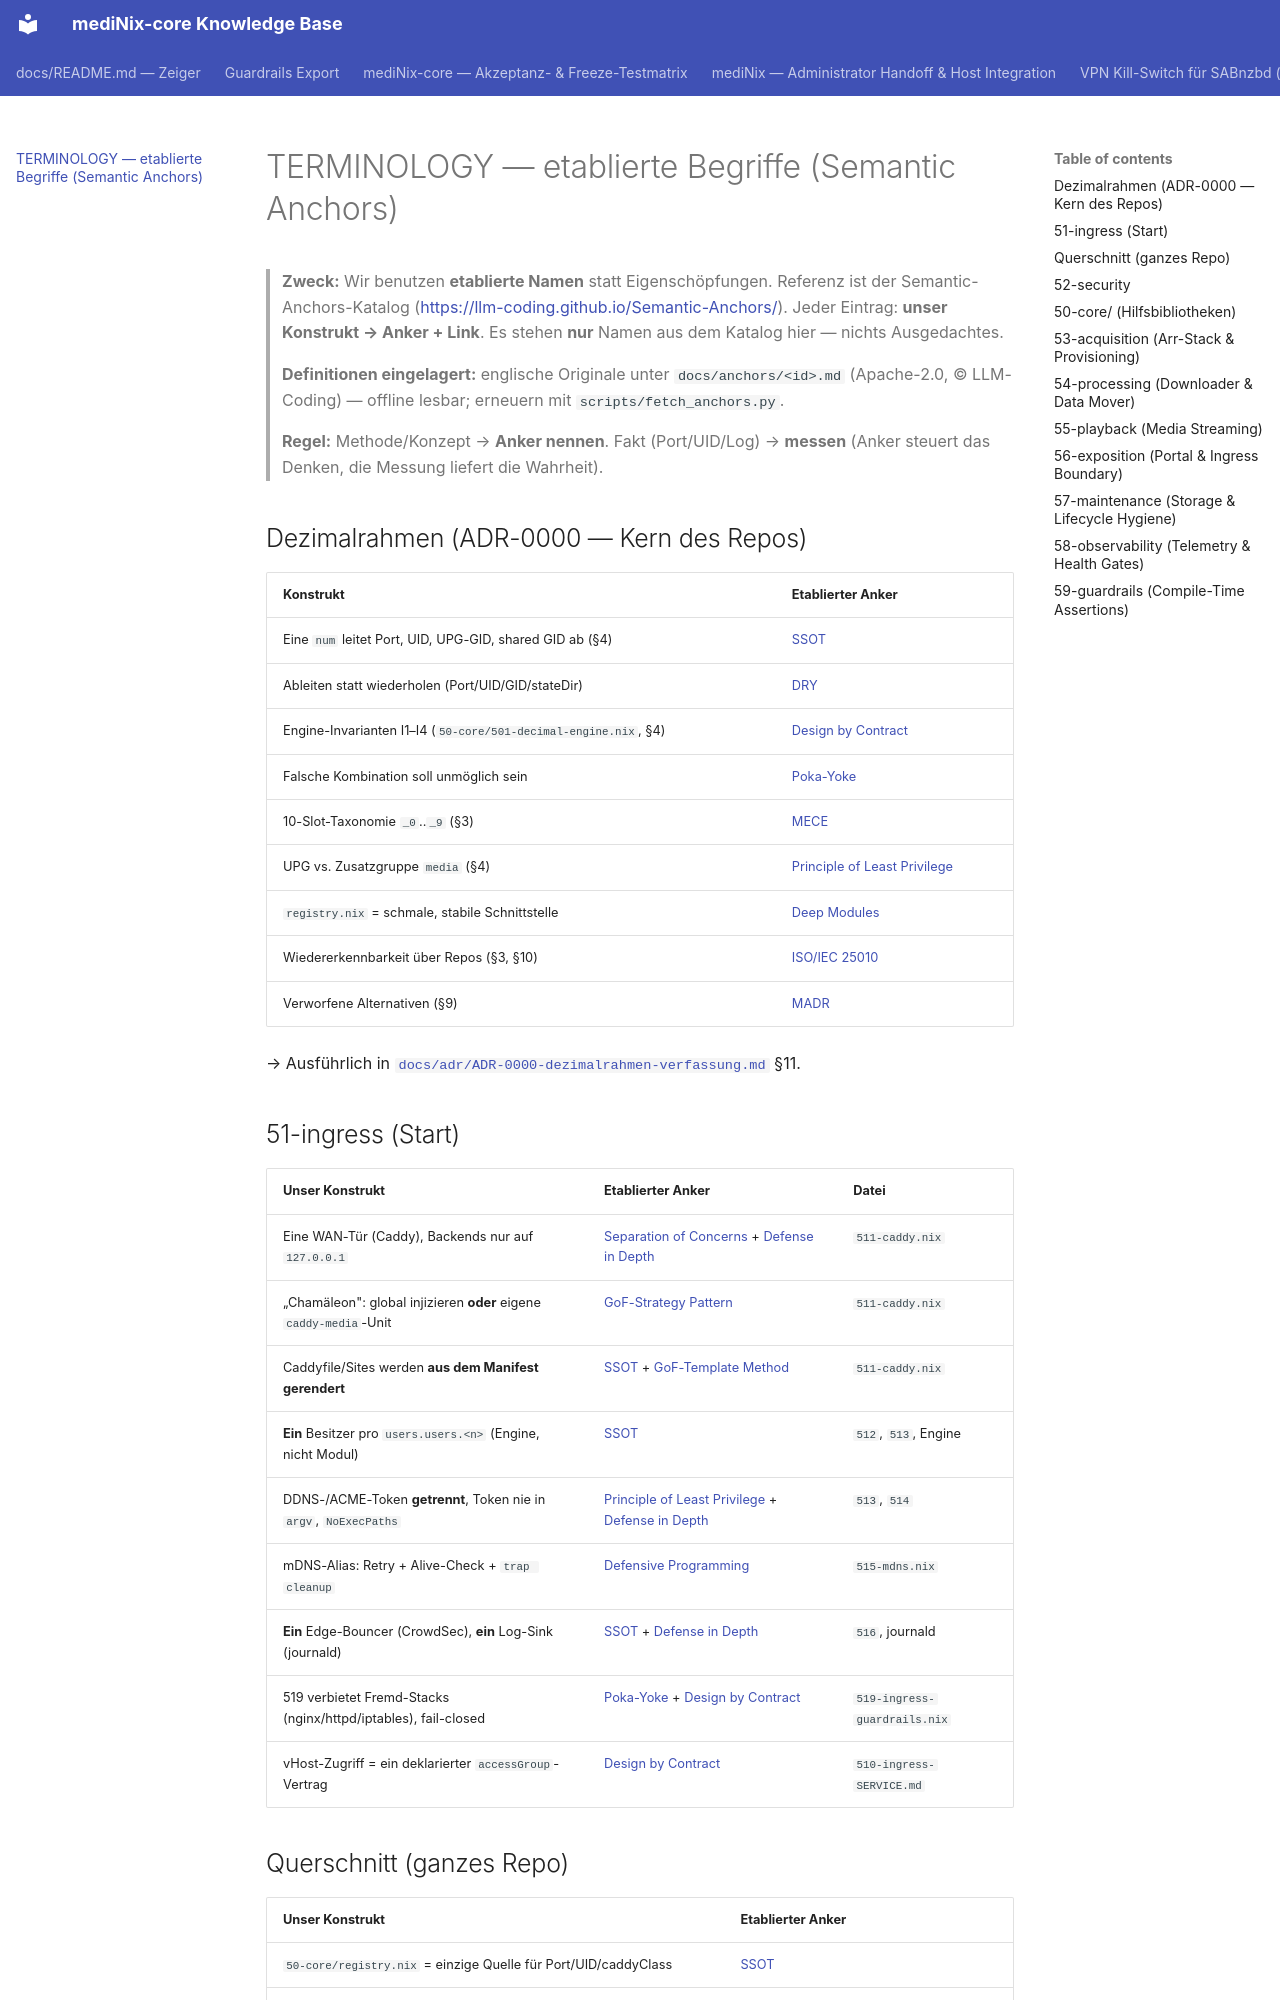

repository: grapefruit89/mediNix-core · page: TERMINOLOGY/index.html · generator: mkdocs

# TERMINOLOGY — etablierte Begriffe (Semantic Anchors)

> **Zweck:** Wir benutzen **etablierte Namen** statt Eigenschöpfungen. Referenz ist der
> Semantic-Anchors-Katalog (<https://llm-coding.github.io/Semantic-Anchors/>). Jeder
> Eintrag: **unser Konstrukt → Anker + Link**. Es stehen **nur** Namen aus dem Katalog
> hier — nichts Ausgedachtes.
>
> **Definitionen eingelagert:** englische Originale unter `docs/anchors/<id>.md`
> (Apache-2.0, © LLM-Coding) — offline lesbar; erneuern mit `scripts/fetch_anchors.py`.
>
> **Regel:** Methode/Konzept → **Anker nennen**. Fakt (Port/UID/Log) → **messen**
> (Anker steuert das Denken, die Messung liefert die Wahrheit).

## Dezimalrahmen (ADR-0000 — Kern des Repos)

| Konstrukt | Etablierter Anker |
|---|---|
| Eine `num` leitet Port, UID, UPG-GID, shared GID ab (§4) | [SSOT](anchors/ssot-principle.md) |
| Ableiten statt wiederholen (Port/UID/GID/stateDir) | [DRY](anchors/dry.md) |
| Engine-Invarianten I1–I4 (`50-core/501-decimal-engine.nix`, §4) | [Design by Contract](anchors/design-by-contract.md) |
| Falsche Kombination soll unmöglich sein | [Poka-Yoke](anchors/poka-yoke.md) |
| 10-Slot-Taxonomie `_0`..`_9` (§3) | [MECE](anchors/mece.md) |
| UPG vs. Zusatzgruppe `media` (§4) | [Principle of Least Privilege](anchors/least-privilege.md) |
| `registry.nix` = schmale, stabile Schnittstelle | [Deep Modules](anchors/deep-modules.md) |
| Wiedererkennbarkeit über Repos (§3, §10) | [ISO/IEC 25010](anchors/iso-25010.md) |
| Verworfene Alternativen (§9) | [MADR](anchors/madr.md) |

→ Ausführlich in [`docs/adr/ADR-0000-dezimalrahmen-verfassung.md`](adr/ADR-0000-dezimalrahmen-verfassung.md) §11.

## 51-ingress (Start)

| Unser Konstrukt | Etablierter Anker | Datei |
|---|---|---|
| Eine WAN-Tür (Caddy), Backends nur auf `127.0.0.1` | [Separation of Concerns](anchors/separation-of-concerns.md) + [Defense in Depth](anchors/defense-in-depth.md) | `511-caddy.nix` |
| „Chamäleon": global injizieren **oder** eigene `caddy-media`-Unit | [GoF-Strategy Pattern](anchors/gof-strategy-pattern.md) | `511-caddy.nix` |
| Caddyfile/Sites werden **aus dem Manifest gerendert** | [SSOT](anchors/ssot-principle.md) + [GoF-Template Method](anchors/gof-template-method-pattern.md) | `511-caddy.nix` |
| **Ein** Besitzer pro `users.users.<n>` (Engine, nicht Modul) | [SSOT](anchors/ssot-principle.md) | `512`, `513`, Engine |
| DDNS-/ACME-Token **getrennt**, Token nie in `argv`, `NoExecPaths` | [Principle of Least Privilege](anchors/least-privilege.md) + [Defense in Depth](anchors/defense-in-depth.md) | `513`, `514` |
| mDNS-Alias: Retry + Alive-Check + `trap cleanup` | [Defensive Programming](anchors/defensive-programming.md) | `515-mdns.nix` |
| **Ein** Edge-Bouncer (CrowdSec), **ein** Log-Sink (journald) | [SSOT](anchors/ssot-principle.md) + [Defense in Depth](anchors/defense-in-depth.md) | `516`, journald |
| 519 verbietet Fremd-Stacks (nginx/httpd/iptables), fail-closed | [Poka-Yoke](anchors/poka-yoke.md) + [Design by Contract](anchors/design-by-contract.md) | `519-ingress-guardrails.nix` |
| vHost-Zugriff = ein deklarierter `accessGroup`-Vertrag | [Design by Contract](anchors/design-by-contract.md) | `510-ingress-SERVICE.md` |
